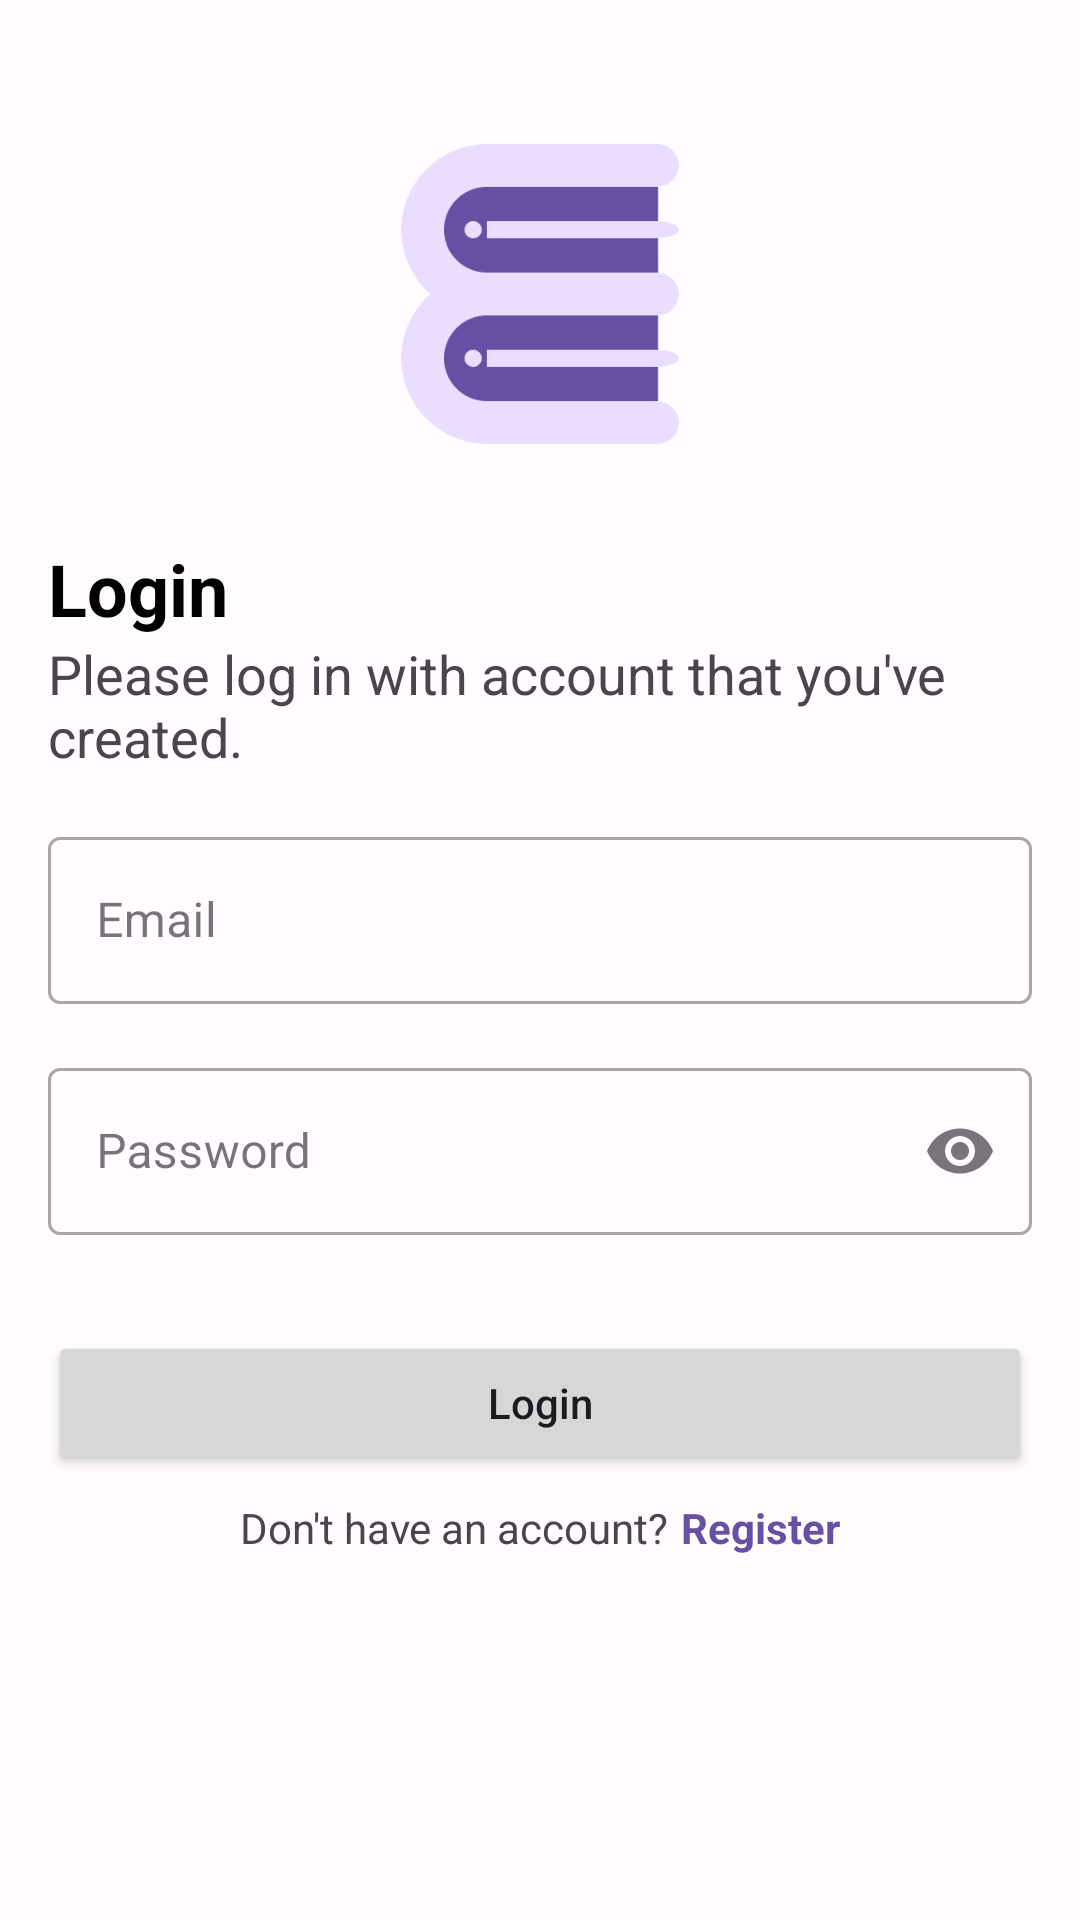

The Android layout XML behind this screen, and the referenced resources:
<!-- AndroidManifest.xml: application theme AppTheme -->
<!-- res/layout/fragment_login.xml -->
<?xml version="1.0" encoding="utf-8"?>
<ScrollView xmlns:android="http://schemas.android.com/apk/res/android"
    xmlns:app="http://schemas.android.com/apk/res-auto"
    xmlns:tools="http://schemas.android.com/tools"
    android:layout_width="match_parent"
    android:layout_height="match_parent"
    tools:context=".ui.views.auth.LoginFragment">

    <androidx.constraintlayout.widget.ConstraintLayout
        android:layout_width="match_parent"
        android:layout_height="wrap_content"
        android:padding="16dp">

        
        <ImageView
            android:id="@+id/iv_logo"
            android:layout_width="100dp"
            android:layout_height="100dp"
            android:layout_marginTop="32dp"
            android:src="@drawable/classevents_logo"
            android:contentDescription="@string/app_name"
            app:layout_constraintEnd_toEndOf="parent"
            app:layout_constraintStart_toStartOf="parent"
            app:layout_constraintTop_toTopOf="parent" />

        
        <TextView
            android:id="@+id/tv_title_login"
            android:layout_width="0dp"
            android:layout_height="wrap_content"
            android:layout_marginTop="32dp"
            android:text="@string/login"
            android:textColor="@color/black"
            android:textSize="24sp"
            android:textStyle="bold"
            app:layout_constraintEnd_toEndOf="parent"
            app:layout_constraintStart_toStartOf="parent"
            app:layout_constraintTop_toBottomOf="@id/iv_logo" />

        
        <TextView
            android:id="@+id/tv_subtitle_login"
            android:layout_width="0dp"
            android:layout_height="wrap_content"
            android:text="@string/msg_please_login"
            android:textSize="18sp"
            app:layout_constraintEnd_toEndOf="parent"
            app:layout_constraintStart_toStartOf="parent"
            app:layout_constraintTop_toBottomOf="@id/tv_title_login" />

        
        <com.google.android.material.textfield.TextInputLayout
            android:id="@+id/tf_email"
            style="@style/Widget.MaterialComponents.TextInputLayout.OutlinedBox"
            android:layout_width="0dp"
            android:layout_height="wrap_content"
            android:layout_marginTop="16dp"
            android:hint="@string/email"
            app:endIconMode="clear_text"
            app:layout_constraintEnd_toEndOf="parent"
            app:layout_constraintStart_toStartOf="parent"
            app:layout_constraintTop_toBottomOf="@id/tv_subtitle_login"
            app:startIconDrawable="@drawable/ic_email_filled_24">

            <com.google.android.material.textfield.TextInputEditText
                android:id="@+id/edt_email"
                android:layout_width="match_parent"
                android:layout_height="wrap_content"
                android:inputType="textEmailAddress" />

        </com.google.android.material.textfield.TextInputLayout>

        
        <com.google.android.material.textfield.TextInputLayout
            android:id="@+id/tf_password"
            style="@style/Widget.MaterialComponents.TextInputLayout.OutlinedBox"
            android:layout_width="0dp"
            android:layout_height="wrap_content"
            android:layout_marginTop="16dp"
            android:hint="@string/password"
            app:endIconMode="password_toggle"
            app:layout_constraintEnd_toEndOf="parent"
            app:layout_constraintStart_toStartOf="parent"
            app:layout_constraintTop_toBottomOf="@id/tf_email"
            app:startIconDrawable="@drawable/ic_lock_filled_24">

            <com.google.android.material.textfield.TextInputEditText
                android:id="@+id/edt_password"
                android:layout_width="match_parent"
                android:layout_height="wrap_content"
                android:inputType="textPassword" />

        </com.google.android.material.textfield.TextInputLayout>

        
        <Button
            android:id="@+id/btn_login"
            android:layout_width="0dp"
            android:layout_height="wrap_content"
            android:layout_marginTop="32dp"
            android:text="@string/login"
            android:textAllCaps="false"
            app:layout_constraintEnd_toEndOf="parent"
            app:layout_constraintStart_toStartOf="parent"
            app:layout_constraintTop_toBottomOf="@id/tf_password" />

        
        <TextView
            android:id="@+id/tv_have_no_account"
            android:layout_width="wrap_content"
            android:layout_height="wrap_content"
            android:layout_marginTop="8dp"
            android:layout_marginEnd="4dp"
            android:text="@string/msg_no_account"
            app:layout_constraintEnd_toStartOf="@id/btn_register"
            app:layout_constraintHorizontal_chainStyle="packed"
            app:layout_constraintStart_toStartOf="parent"
            app:layout_constraintTop_toBottomOf="@id/btn_login" />

        
        <TextView
            android:id="@+id/btn_register"
            android:layout_width="wrap_content"
            android:layout_height="wrap_content"
            android:text="@string/register"
            android:textColor="?attr/colorPrimary"
            android:textStyle="bold"
            app:layout_constraintBottom_toBottomOf="@id/tv_have_no_account"
            app:layout_constraintEnd_toEndOf="parent"
            app:layout_constraintStart_toEndOf="@id/tv_have_no_account"
            app:layout_constraintTop_toTopOf="@id/tv_have_no_account" />

    </androidx.constraintlayout.widget.ConstraintLayout>

</ScrollView>
<!-- resources referenced by this layout -->
<resources>
  <color name="black">#000000</color>
  <string name="app_name">ClassEvents</string>
  <string name="email">Email</string>
  <string name="login">Login</string>
  <string name="msg_no_account">Don\'t have an account?</string>
  <string name="msg_please_login">Please log in with account that you\'ve created.</string>
  <string name="password">Password</string>
  <string name="register">Register</string>
  <color name="md_theme_light_primary">#6750A4</color>
  <color name="md_theme_light_onPrimary">#FFFFFF</color>
  <color name="md_theme_light_primaryContainer">#EADDFF</color>
  <color name="md_theme_light_onPrimaryContainer">#21005D</color>
  <color name="md_theme_light_secondary">#625B71</color>
  <color name="md_theme_light_onSecondary">#FFFFFF</color>
  <color name="md_theme_light_secondaryContainer">#E8DEF8</color>
  <color name="md_theme_light_onSecondaryContainer">#1D192B</color>
  <color name="md_theme_light_tertiary">#7D5260</color>
  <color name="md_theme_light_onTertiary">#FFFFFF</color>
  <color name="md_theme_light_tertiaryContainer">#FFD8E4</color>
  <color name="md_theme_light_onTertiaryContainer">#31111D</color>
  <color name="md_theme_light_error">#B3261E</color>
  <color name="md_theme_light_onError">#FFFFFF</color>
  <color name="md_theme_light_errorContainer">#F9DEDC</color>
  <color name="md_theme_light_onErrorContainer">#410E0B</color>
  <color name="md_theme_light_outline">#79747E</color>
  <color name="md_theme_light_background">#FFFBFE</color>
  <color name="md_theme_light_onBackground">#1C1B1F</color>
  <color name="md_theme_light_surface">#FFFBFE</color>
  <color name="md_theme_light_onSurface">#1C1B1F</color>
  <color name="md_theme_light_surfaceVariant">#E7E0EC</color>
  <color name="md_theme_light_onSurfaceVariant">#49454F</color>
  <color name="md_theme_light_inverseSurface">#313033</color>
  <color name="md_theme_light_inverseOnSurface">#F4EFF4</color>
  <color name="md_theme_light_inversePrimary">#D0BCFF</color>
</resources>
